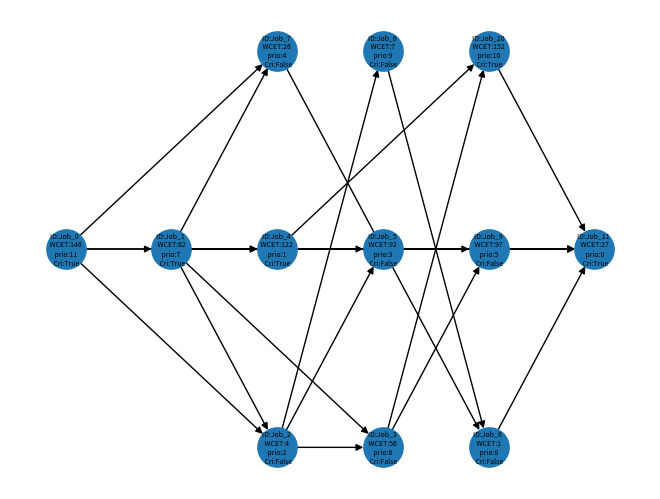

Write the Python code that produced this figure.
#!/usr/bin/python3
# -*- coding: utf-8 -*-

################################################################################
# Randomized DAG Generator
# Fang YJ
# Real-Time Systems Group
# Hunan University HNU
################################################################################
import math
from random import randint, random, uniform
import random as rand
import numpy as np
import networkx as nx
import matplotlib.pyplot as plt
# Class: DAG (Directed Acyclic Graph Task)
# Section_0: DAG 基本功能
# Section_1: DAG 随机生成函数
# Section_2: WCET 配置算法
# Section_3: 优先级 配置算法
# Section_4: 响应时间分析算法
# Section_5: DAG的关键参数分析
# Show DAG


class DAG:
    #####################################
    #   DAG 参数
    #####################################
    def __init__(self):
        # DAG Basic parameter
        self.name           = 'Tau_{null}'  # DAG save的名称
        self.DAG_ID         = '0'           # DAG的名称
        self.G              = nx.DiGraph()  # DAG:-networkX结构
        self.task_num       = 0             # DAG中节点（job）的数量
        self.Priority       = 1             # 越小等级越高
        self.Periodically   = 'APERIODIC'   # 'PERIODIC'：周期任务；'SPORADIC'：零星任务；'APERIODIC'：非周期任务(只运行一次)
        self.Real_Time      = 'HRT'         # 'HRT'：硬实时, 'SRT'：软实时, 'FRT'：固实时
        self.Cycle_Time     = 0             # 周期DAG的循环时间、零散DAG的最短时间间隔
        self.Deadline       = 0             # DAG的相对截止时间
        self.Start_Time     = 0             # 第一个DAG的到达时间（默认为0）

        # Generator input parameter
        self.parallelism    = 0             # 并行度
        self.Critical_path  = 0             # 关键路径长度

    #####################################
    #   Section_0: DAG 基本功能
    #####################################
    # #### 获取 DAG 中处于就绪态的节点 #### #
    def get_ready_node_list(self):
        return [x for x in self.G.nodes(data=True) if (x[1].get('state') == 'ready')]

    # #### 获取 DAG 的节点数量 #### #
    def get_node_num(self):
        return self.G.number_of_nodes()

    # #### Transitive reduction Function #### #
    #   param:  matrix: Adjacency Matrix
    #   return: A matrix that has been reduced in transitive
    def transitive_reduction_matrix(self):
        matrix = np.array(nx.adjacency_matrix(self.G).todense())
        row, columns = matrix.shape
        assert (row == self.task_num)
        assert (columns == self.task_num)
        print("matrix shape is ({0},{1})".format(row, columns))
        i_test = np.eye(self.task_num).astype(bool)
        i_matrix = matrix.astype(bool)
        D = np.power((i_matrix | i_test), self.task_num)  # (M | I)^n
        D = D.astype(bool) & (~i_test)
        TR = matrix & (~(np.dot(i_matrix, D)))  # Tr = T ∩ （-（T . D））
        return nx.DiGraph(TR)

    # #### 关键路径配置 #### #
    def critical_path_config(self):
        WCET = nx.get_node_attributes(self.G, 'WCET')
        for edge_x in self.G.edges(data=True):
            edge_x[2]['weight'] = WCET[edge_x[1]]
        node_list = nx.dag_longest_path(self.G, weight='weight')  # 关键路径
        for node_xx in self.G.nodes(data=True):
            if node_xx[0] in node_list:  # 判断是否在关键路径里
                node_xx[1]['critic'] = True
        # print('关键路径：{0}'.format(node_list))

    #####################################
    #   Section_1: DAG 随机生成函数
    #####################################
    def DAG_Generator(self, DAG_Generator_algorithm):
        if DAG_Generator_algorithm == "mine":
            self.gen_mine()
        elif DAG_Generator_algorithm == "GNM":
            self.gen_gnm(n=12, m=20)
            pass
        elif DAG_Generator_algorithm == "GNP":
            self.gen_gnp(n=12, p=0.2)       # 将所有前驱为0的和source连接，后继为0的和sink连接
        elif DAG_Generator_algorithm == "Layer_By_Layer":
            pass
        elif DAG_Generator_algorithm == "Fan_in_Fan_out":
            pass
        elif DAG_Generator_algorithm == "Random_Order":
            pass
        else:
            return False
        return 0

    # #### DAG generator mine 算法  #### #
    def gen_mine(self):
        assert (self.parallelism >= 1)
        assert (self.Critical_path >= 3)
        # 步骤一：initial a new graph G               # e.g. G = nx.DiGraph(Index=self.task_num)
        #   添加节点；确定rank的节点
        self_critical_path  = self.Critical_path    # 关键路径长度
        self_parallelism    = self.parallelism      # 图的并行度
        self_Node_num       = 0                     # DAG的节点数量
        self.G.add_node(0, Node_ID='souce', rank=0, critic=False, WCET=1, priority=1, state='blocked')  # 起始节点（1）；rank=0

        for x in range(1, self_critical_path - 1):
            m = randint(1, self_parallelism)        # 随机每层的节点数量（不能大于并行度）
            for y in range(1, m + 1):
                self_Node_num += 1
                self.G.add_node(self_Node_num, Node_ID='job{}'.format(self_Node_num), rank=x, critic=False, WCET=1, priority=1, state='blocked')
        self.G.add_node(self_Node_num + 1, Node_ID='sink', rank=self_critical_path - 1, critic=False, WCET=1, priority=1, state='blocked')
        self.task_num = self_Node_num + 2  # +2算上source和sink
        self.G.add_edge(0, 1)
        for x in range(1, self_critical_path - 1):  # 从第2层开始到倒数第二层
            ancestors_list      = [node_x for node_x in self.G.nodes(data=True) if (node_x[1].get('rank') <  x)]
            descendants_list    = [node_x for node_x in self.G.nodes(data=True) if (node_x[1].get('rank') >  x)]
            self_list           = [node_x for node_x in self.G.nodes(data=True) if (node_x[1].get('rank') == x)]
            successors_list     = [node_x for node_x in self.G.nodes(data=True) if (node_x[1].get('rank') == (x + 1))]
            for y in self_list:
                k1 = randint(1, len(ancestors_list))                    # 在祖先节点中随机几个节点作为前驱
                ancestors_group = rand.sample(ancestors_list, k1)
                k2 = randint(1, len(descendants_list))                  # 在后代节点中随机几个节点作为后继
                descendants_group = rand.sample(descendants_list, k2)
                for z in ancestors_group:
                    self.G.add_edge(z[0], y[0])
                for z in descendants_group:
                    self.G.add_edge(y[0], z[0])
            self.G.add_edge(self_list[0][0], successors_list[0][0])
        self.name = 'Tau_{:d}'.format(self.task_num)
        # self.G = nx.DiGraph(self.Matrix)                  # 邻接矩阵生成一个有向图netWorkX；属性全无；
        # ## transitive reduction 传递约简； ## #
        # lp = list(nx.DiGraph(self.transitive_reduction_matrix()).edges())     # 1.networkx包
        lp = list(nx.transitive_reduction(self.G).edges())                  # 2.networkx包
        self.G.clear_edges()
        self.G.add_edges_from(lp)
        # print(np.array(nx.adjacency_matrix(self.G).todense()))

    # #### DAG generator GNP 算法  #### #
    def gen_gnp(self, n, p):
        Temp_Matrix = np.zeros((n, n), dtype=bool)
        for x in range(1, n-1):
            for y in range(x+1, n-1):
                if random() < p:
                    Temp_Matrix[x][y] = True
        self.G = nx.from_numpy_matrix(np.array(Temp_Matrix), create_using=nx.DiGraph)
        while True:
            # self.G = nx.fast_gnp_random_graph(n=n, p=p, seed=None, directed=True)
            for x in self.G.nodes(data=True):
                x[1]['Node_ID']     = 'Job_{0}'.format(x[0])
                x[1]['rank']        = 0
                x[1]['critic']      = False
                x[1]['WCET']        = 1
                x[1]['priority']    = 1
                x[1]['state']       = 'blocked'
                # 无前驱节点的连接到0
                if len(list(self.G.predecessors(x[0]))) == 0:
                    if x[0] != 0:
                        self.G.add_edge(0, x[0])
                # 无前后继点的连接到n-1
                if len(list(self.G.successors(x[0]))) == 0:
                    if x[0] != n-1:
                        self.G.add_edge(x[0], n-1)
            if nx.is_directed_acyclic_graph(self.G):
                break
            else:
                print("GNP Failed")

    # #### DAG generator GNM 算法  #### #
    def gen_gnm(self, n, m):
        assert n * (n - 1) >= m >= n - 1
        All_edges_list = []
        for x in range(n):
            for y in range(x + 1, n):
                All_edges_list.append((x, y))
        Temp_edges_list = rand.sample(All_edges_list, m)
        self.G.add_edges_from(Temp_edges_list)
        for x in self.G.nodes(data=True):
            x[1]['Node_ID']     = 'Job_{0}'.format(x[0])
            x[1]['rank']        = 0
            x[1]['critic']      = False
            x[1]['WCET']        = 1
            x[1]['priority']    = 1
            x[1]['state']       = 'blocked'
            if (len(list(self.G.predecessors(x[0]))) == 0) and (x[0] != 0):
                self.G.add_edge(0, x[0])
            if (len(list(self.G.successors(x[0]))) == 0) and (x[0] != n-1):
                self.G.add_edge(x[0], n-1)
        assert nx.is_directed_acyclic_graph(self.G)

    # #### DAG generator Layer_By_Layer 算法  #### #
    def gen_layer_by_layer(self, n, m):
        pass

    # #### DAG generator Fan_in_Fan_out 算法  #### #
    def gen_fan_in_fan_out(self, n, m):
        pass

    # #### DAG generator Random_Order 算法  #### #
    def gen_random_order(self, n, m):
        pass

    #####################################
    #   Section_2: WCET 配置算法 #
    #   参数a： 均匀分布的最小值、高斯分布的均值
    #   参数b： 均匀分布的最大值、高斯分布的方差
    #####################################
    def WCET_Config(self, WCET_Config_type, a, b):
        # 方式1（均匀分布）：在区间[a, b]中均匀分布方式生成 WCET
        if WCET_Config_type == "random":
            for x in self.G.nodes(data=True):
                x[1]['WCET'] = math.ceil(np.random.uniform(a, b))
                # x[1]['WCET'] = rand.randint(a, b)
            # [x for x in self.G.nodes(data=True) if (x[1].get('state') == 'ready')]

        # 方式2（正态分布）：以loc=a为均值，以scale=b为方差 # size:输出形式 / 维度
        elif WCET_Config_type == "normal":
            for x in self.G.nodes(data=True):
                while True:
                    x[1]['WCET'] = math.ceil(np.random.normal(loc=a, scale=b, size=None))
                    if x[1]['WCET'] > 0:
                        break

        # 方式3（高斯分布，gauss）以均值为mu=a，标准偏差为sigma=b的方式生成 WCET
        elif WCET_Config_type == "gauss":
            for x in self.G.nodes(data=True):
                while True:
                    x[1]['WCET'] = math.ceil(rand.gauss(a, b))
                    if x[1]['WCET'] > 0:
                        break
        else:
            pass

    #####################################
    #   Section_3: 优先级 配置算法 #
    #####################################
    def Priority_Config(self, Priority_Config_type):
        if Priority_Config_type == "random":
            self.priority_random_config()
        elif Priority_Config_type == "Zhao":
            self.priority_Zhao_config()
        elif Priority_Config_type == "He2019":
            self.priority_He2019_config()
        elif Priority_Config_type == "He2021":
            self.priority_He2021_config()
        elif Priority_Config_type == "Chen":
            self.priority_Chen_config()
        elif Priority_Config_type == "Mine":
            self.priority_Mine_config()
        else:
            print("priority config error!\n")

    def priority_random_config(self):
        priority_random_list = list(range(0, self.G.number_of_nodes()))
        np.random.shuffle(priority_random_list)
        for x in self.G.nodes(data=True):
            x[1]['priority'] = priority_random_list.pop()

    def priority_Zhao_config(self):
        pass

    def priority_He2019_config(self):
        pass

    def priority_He2021_config(self):
        pass

    def priority_Chen_config(self):
        pass

    def priority_Mine_config(self):
        pass

    #####################################
    #   Section_4: 响应时间分析算法#
    #####################################
    def Response_Time_analysis(self, RTA_Type, core_num):
        if RTA_Type == "non-preemptive":
            return self.rta_basics_non_preemptive(core_num)
        elif RTA_Type == "preemptive":
            return self.rta_basics_preemptive(core_num)
        else:
            print("RTA_Type input error!")

    def rta_basics_non_preemptive(self, core_num):
        node_list = list(self.G.nodes())
        paths = list(nx.all_simple_paths(self.G, node_list[0], node_list[-1]))

        interference_node_list = []
        ret_path_and_rta = [0, 0, 0, [], []]
        for x in paths:
            temp_interference_node_list = []
            temp_path_weight = 0
            for y in x:
                temp_all_node = self.G.nodes(data=True)
                temp_ance = list(nx.ancestors(self.G, y))
                temp_desc = list(nx.descendants(self.G, y))
                temp_self = x
                sub_node = self.G.node[y]
                for z in temp_all_node:
                    if (z[0] not in temp_ance) and (z[0] not in temp_desc) and (z[0] not in temp_self):  # 判断z是否是干扰节点
                        if z[1]['priority'] < sub_node.get('priority'):             # 判断此z的优先级是否大于y
                            if z not in temp_interference_node_list:            # 判断此z是否已经加入
                                temp_interference_node_list.append(z)
                temp_path_weight += sub_node.get('WCET')
                # 每个节点的非前驱和非后继节点
            temp_inter_weight = 0
            for y in temp_interference_node_list:
                temp_inter_weight += y[1]['WCET']
            interference_node_list.append(temp_interference_node_list)
            temp_rta = temp_path_weight + temp_inter_weight/core_num
            # 计算此路径的RTA
            # ret_path_and_rta.append((temp_rta, temp_path_weight, temp_inter_weight, x, temp_interference_node_list))
            if temp_rta > ret_path_and_rta[0]:
                ret_path_and_rta[0] = temp_rta
                ret_path_and_rta[1] = temp_path_weight
                ret_path_and_rta[2] = temp_inter_weight
                ret_path_and_rta[3] = x
                ret_path_and_rta[4] = temp_interference_node_list
        return math.ceil(ret_path_and_rta[0])

    def rta_basics_preemptive(self, core_num):
        node_list = list(self.G.nodes())
        paths = list(nx.all_simple_paths(self.G, node_list[0], node_list[-1]))

        interference_node_list = []
        ret_path_and_rta = [0, 0, 0, [], []]
        for x in paths:
            temp_interference_node_list = []
            reserve_node_list = {}
            temp_path_weight = 0
            temp_WCET = []
            for y in x:
                temp_all_node = self.G.nodes(data=True)
                temp_ance = list(nx.ancestors(self.G, y))
                temp_desc = list(nx.descendants(self.G, y))
                temp_self = x
                sub_node = self.G.nodes[y]
                temp_path_weight += sub_node.get('WCET')
                temp_WCET.append(sub_node.get('WCET'))
                for z in temp_all_node:
                    if (z[0] not in temp_ance) and (z[0] not in temp_desc) and (z[0] not in temp_self):  # 判断z是否是干扰节点
                        if z[1]['priority'] < sub_node.get('priority'):   # 判断此z的优先级是否大于y
                            if z not in temp_interference_node_list:            # 判断此z是否已经加入
                                temp_interference_node_list.append(z)
                        else:
                            reserve_node_list[z[0]] = z[1]['WCET']
            t_reserve_list = sorted(reserve_node_list.items(), key=lambda x: x[1])
            add_reserve = 0
            for y in range(0, min(core_num, len(t_reserve_list))):
                add_reserve += t_reserve_list[y][1]
            temp_inter_weight = 0
            for y in temp_interference_node_list:
                temp_inter_weight += y[1]['WCET']
            interference_node_list.append(temp_interference_node_list)
            temp_rta = temp_path_weight + (temp_inter_weight+add_reserve)/core_num
            # 计算此路径的RTA
            if temp_rta > ret_path_and_rta[0]:
                ret_path_and_rta[0] = temp_rta
                ret_path_and_rta[1] = temp_path_weight
                ret_path_and_rta[2] = temp_inter_weight
                ret_path_and_rta[3] = x
                ret_path_and_rta[4] = temp_interference_node_list
        return math.ceil(ret_path_and_rta[0])

    #####################################
    #   Section_5: DAG的关键参数分析
    #####################################
    def dag_param_critical_update(self):
        # #### 0.DAG检测及基本参数 #### #
        assert format(nx.is_directed_acyclic_graph(self.G))      # 检测是否是有向无环图
        print("DAG_ID:", self.DAG_ID)  # 1.打印DAG的ID
        print('DAG中的节点数量：{0}'.format(self.G.number_of_nodes()))
        print('DAG中的边的数量：{0}'.format(self.G.number_of_edges()))
        # 打印DAG各节点和边的信息 true详细，false表示简洁
        print(self.G.nodes.data(data=False))
        print(self.G.edges.data(data=False))

        #####################################
        #   section1. 获取DAG的结构相关参数
        #####################################
        # #### 1.关键路径 #### #
        node_list = nx.dag_longest_path(self.G, weight='weight')  # 关键路径
        print('关键路径：{0}'.format(node_list))

        # #### 2.最短路径 #### #
        shortest_path = list(nx.all_shortest_paths(self.G, 0, self.G.number_of_nodes() - 1, weight='weight'))
        print('DAG的最短路径{0}条：'.format(len(shortest_path)))
        [print(path) for path in shortest_path]

        # #### 3.获取拓扑分层 shape #### #
        # 3.1 正向shape
        rank_list = [sorted(generation) for generation in nx.topological_generations(self.G)]
        rank_num_list = [len(x) for x in rank_list]
        print('拓扑分层：{0}'.format(rank_list))
        print('拓扑分层节点数量分布：{0}'.format(rank_num_list))
        print("最大shape:{0}、最小shape:{1}、平均shape:{2:2f}、shape标准差:{3:2f}".format(
            max(rank_num_list), min(rank_num_list), np.mean(rank_num_list), np.std(rank_num_list)))
        # 3.2 反向shape
        re_rank_list = [sorted(generation) for generation in nx.topological_generations(nx.DiGraph.reverse(self.G))]
        re_rank_list.reverse()
        re_rank_num_list = [len(x) for x in re_rank_list]
        print('反向拓扑分层：{0}'.format(re_rank_list))
        print('反向拓扑分层节点数量分布：{0}'.format(re_rank_num_list))
        print("最大re_shape:{0}、最小re_shape:{1}、平均re_shape:{2:2f}、re_shape标准差:{3:2f}".format(
            max(re_rank_num_list), min(re_rank_num_list), np.mean(re_rank_num_list), np.std(re_rank_num_list)))

        # #### 4.DAG并行度数据更新 #### #
        self.parallelism = max([len(rank_x) for rank_x in rank_list])
        print('DAG的并行度：{0}'.format(self.parallelism))

        # #### 5.antichains #### #
        print("anti-chains", list(nx.antichains(self.G, topo_order=None)))  # 从DAG中生成antichains；

        # #### 6.degree #### #
        degree_list = [nx.degree(self.G, self_node[0]) for self_node in self.G.nodes(data=True)]
        degree_in_list = [self.G.in_degree(self_node[0]) for self_node in self.G.nodes(data=True)]
        degree_out_list = [self.G.out_degree(self_node[0]) for self_node in self.G.nodes(data=True)]
        print("最大度:{0}、最小度:{1}、平均度{2:2f}、度标准差{3:2f}".format(
            max(degree_list), min(degree_list), np.mean(degree_list), np.std(degree_list)))
        print("最大入度:{0}、最小入度:{1}、平均入度{2:2f}、入度标准差{3:2f}".format(
            max(degree_in_list), min(degree_in_list), np.mean(degree_in_list), np.std(degree_in_list)))
        print("最大出度:{0}、最小出度:{1}、平均出度{2:2f}、出度标准差{3:2f}".format(
            max(degree_out_list), min(degree_out_list), np.mean(degree_out_list), np.std(degree_out_list)))

        # #### 7.DAG的稠密度 Density  #### #
        Dag_density = (2 * self.G.number_of_edges()) / (self.G.number_of_nodes() * (self.G.number_of_nodes()-1))
        print("稠密度：{0:2f}".format(Dag_density))

        #####################################
        #   section2. 获取DAG的时间相关参数
        #####################################
        # #### 1.DAG最差执行时间list  #### #
        WCET_list = [x[1]['WCET'] for x in self.G.nodes.data(data=True)]
        print("WCET_list：{0}".format(WCET_list))
        print("WCET的顺序执行时间：{0}, WCET的均值：{1:2f}, WCET的标准差：{2:2f}".format(
            np.sum(WCET_list), np.mean(WCET_list), np.std(WCET_list)))

    def node_property(self, node_number):
        # for node_x in self.G.nodes(data=True):
        node_x = self.G.node[node_number]
        assert (node_number == node_x[0])
        print("node_id", node_x[0], node_number)
        print("node_Node_ID", node_x[1].get('Node_ID'))
        print("node_rank", node_x[1].get('rank'))
        print("node_critic", node_x[1].get('critic'))
        # self.G.node[0]['critic'] == True

    def dag_param_critical_update_other(self):
        print('节点的拓扑排序:{}'.format(list(nx.topological_sort(self.G))))
        print('边的拓扑排序:{}'.format(list(nx.topological_sort(nx.line_graph(self.G)))))
        """搜索最低共同祖先（DAGs）的算法."""
        # lcas: 元组((u, v), lca)的生成器，其中'u'和'v'是对儿中节点，lca是他们的最低共同祖先，但要求必须需是树！！！
        print("all_pairs_lowest_common_ancestor:")
        for x in list(nx.all_pairs_lowest_common_ancestor(self.G)):
            print(x)
        """Find the k-cores of a graph."""
        print("每个vertex的core数:", nx.core_number(self.G))                   # Returns the core number for each vertex.
        # k-core是包含k度(degree k)或k度(degree k)以上节点的最大子图。
        print("图G的k-core:", nx.k_core(self.G).edges(data=True))             # Returns the k-core of G.
        # k-shell是由core数为k的节点生成的子图，即，节点在nodes in the k-core中且不在(k+1)-core中.
        print("图G的k_shell:", nx.k_shell(self.G).edges(data=True))           # Returns the k-shell of G.
        # k-crust是带有k-core删除的边的图G(去掉边后的孤立节点也一并去掉)。
        print("图G的k_crust:", nx.k_crust(self.G).edges(data=True))           # Returns the k-crust of G.
        # k-corona是k-core中节点的子图，这些节点在k核中正好有k个邻居。
        print("图G的k_corona:", nx.k_corona(self.G, None).edges(data=True))   # Returns the k-corona of G.
        """Routines to find the boundary of a set of nodes."""
        print("edge_boundary:", list(nx.edge_boundary(self.G, [1])))
        print("node_boundary:", list(nx.node_boundary(self.G, [1])))
        """Flow Hierarchy."""   # 返回有向网络的流层次结构(恒为1.0不知道为什么？)。
        # print("flow_hierarchy:", nx.flow_hierarchy(self.G, weight='weight'))
        """用于计算和验证规则图(regular graphs)的功能 """
        # 定义（regular graph）：图中每个节点都有相同的度。regular有向图是指每个顶点的入度和出度相等的图。
        print("图是否是规则图:", nx.is_regular(self.G))   # 判断图G是否是规则图.
        # 定义（k-regular graph）：每个节点都具有k度，a graph where each vertex has degree k.不支持有向图；is_k_regular # 检测是否图G是一个k-regular图
        """图结构的Hubs（中心）以及authorities（权限）分析."""
        print("节点的HITS hubs和authorities值:\n", nx.hits(self.G))  # h,a=hits(G)返回节点的HITS hubs和authorities值.
        print("authority矩阵:\n", nx.authority_matrix(self.G))      # 返回HITS authority矩阵.
        print("hub矩阵:\n", nx.hub_matrix(self.G))                  # 返回HITS hub矩阵.
        """图结构的PageRank分析."""
        # print("pagerank:\n", nx.pagerank(self.G))                  # 返回图中节点的PageRank.
        # print("google矩阵:\n", nx.google_matrix(self.G))            # 返回图的google矩阵
        # print("pagerank_numpy:\n", nx.pagerank_numpy(self.G))      # 返回图中节点的PageRank。
        # print("pagerank_scipy:\n", nx.pagerank_scipy(self.G))      # 返回图中节点的PageRank。
        """宽度优先搜索(BFS)图节点的基本算法"""
        print("BFS_edges:\n", list(nx.bfs_edges(self.G, 0)))       # 从source开始的宽度优先搜索中对边进行迭代。
        print("edge_bfs:\n", list(nx.edge_bfs(self.G, source=0)))  # 一种直接的在图G中边的宽度优先搜索, 起始于`source`.
        print("BFS_tree:\n", list(nx.bfs_tree(self.G, 0)))         # 返回一个从source开始的宽度优先搜索构造的面向方向的树。
        print("BFS_predecessors:\n", list(nx.bfs_predecessors(self.G, 0)))  # 从source中返回宽度优先搜索(BFS)的前驱的迭代器。
        print("BFS_successors:\n", list(nx.bfs_successors(self.G, 0)))      # 从source中返回宽度优先搜索(BFS)的后继的迭代器。
        # 返回“G”中距“source”固定“distance”的所有节点。
        print("descendants_at_distance:\n", list(nx.descendants_at_distance(self.G, 0, self.Critical_path - 2)))
        """深度优先搜索(DFS)图节点的基本算法"""
        print("Dfs_edges:\n", list(nx.dfs_edges(self.G, source=0)))    # 从source开始的深度优先搜索(DFS)中对边进行迭代。
        print("edge_dfs:\n", list(nx.edge_dfs(self.G, source=0)))      # 一种直接的在图G中边的深度优先搜索, 起始于`source`.
        print("dfs_tree:\n", list(nx.dfs_tree(self.G, source=0)))      # 返回基于深度优先搜索的树。
        print("dfs_predecessors:\n", list(nx.dfs_predecessors(self.G, source=0)))        # 返回在source中深度优先搜索中的前驱的字典。
        print("dfs_successors:\n", list(nx.dfs_successors(self.G, source=0)))            # 返回在source中深度优先搜索中的后继的字典。
        print("dfs_postorder_nodes:\n", list(nx.dfs_postorder_nodes(self.G, source=0)))  # 从source开始，以深度优先搜索后排序的方式生成节点。
        print("dfs_labeled_edges:\n", list(nx.dfs_labeled_edges(self.G, source=0)))      # 在按类型标记的深度优先搜索(DFS)中迭代边。
        """用于识别孤立(零度)节点的函数"""
        print("isolates:\n", list(nx.isolates(self.G)))  # 判断是否有孤立节点，图中孤立节点的迭代器
        print("number_of_isolates:\n", nx.number_of_isolates(self.G))  # 返回图中鼓励节点的数量
        # #### 6.Dominance algorithms #### #
        print("直接支配节点:", nx.immediate_dominators(self.G, 0))  # 返回有向图中所有节点的直接支配节点。
        print("直接支配边界:", nx.dominance_frontiers(self.G, 0))  # 返回有向图中所有节点的支配边界。

        # pp1 = nx.dag_to_branching(self.G)
        # sources = defaultdict(set)
        # for v, source in pp1.nodes(data="source"):
        #     sources[source].add(v)
        # print("sources", sources)
        # """Algorithms to calculate reciprocity in a directed graph."""
        # print("reciprocity:", nx.reciprocity(self.G))  # 计算有向图中的互反性（reciprocity）,DAG不允许自反！！！。
        # print("overall_reciprocity:", nx.overall_reciprocity(self.G))  #计算全图的自反性

    #########################################
    #   Show DAG
    #   DAG graph_node_position_determine
    #########################################
    def graph_node_position_determine(self):
        n_pos           = {}
        n_map           = {}
        rank_list = [sorted(generation) for generation in nx.topological_generations(self.G)]
        for z1 in range(0, len(rank_list)):
            for z2 in range(0, len(rank_list[z1])):
                node_ID = rank_list[z1][z2]
                sub_node = self.G.nodes[node_ID]
                n_pos[node_ID] = [(z1 + 0.5) * 120 / len(rank_list), (z2 + 0.5) * 120 / len(rank_list[z1])]
                n_map[node_ID] = "ID:{0} \n WCET:{1} \n prio:{2} \n Cri:{3}".format(
                    sub_node.get('Node_ID'), sub_node.get('WCET'), sub_node.get('priority'), sub_node.get('critic'))
        nx.draw(self.G, n_pos, node_size=800, with_labels=True, labels=n_map, font_size=5, font_color='k')


if __name__ == "__main__":
    ##############################
    # （0）DAG初始化
    ##############################
    # Parallelism = input("请输入DAG的并行度：")
    # print("你输入的内容是: ", Parallelism)
    # Critical_path = input("请输入DAG的关键路径长度：")
    # print("你输入的内容是: ", Critical_path)
    plt.figure()            # (figsize=(100.0, 100.0))
    # plt.subplot(211)
    G = DAG()               # 初始化DAG

    ##############################
    # （1）手动生成DAG
    ##############################
    # G.user_defined_dag()

    ##############################
    # （2）随机生成DAG参数初始化
    # step0. DAG初始化
    ##############################
    G.DAG_ID = "DAG_{0}".format("4_6")  # 配置DAG的ID
    G.Priority = 1                      # 配置DAG的优先级
    G.parallelism = 4                   # 输入并行度 int(Parallelism)
    G.Critical_path = 6                 # 输入关键路径长度 int(Critical_path)

    ##############################
    # step1. DAG结构生成
    ##############################
    G.DAG_Generator("GNM")  # "GNP"、"mine"、"GNM"

    ##############################
    # step2. DAG WCET配置；
    ##############################
    G.WCET_Config("gauss", 10, 100)  # gauss # random # normal

    ##############################
    # step3. DAG 优先级配置；
    ##############################
    G.Priority_Config("random")

    ##############################
    # step4. DAG 关键路径配置；
    ##############################
    G.critical_path_config()

    ##############################
    # step5. DAG节点位置确定
    ##############################
    G.graph_node_position_determine()

    ##############################
    # step6. DAG的响应时间分析测试
    ##############################
    core_num = 3
    NP_RTA = G.Response_Time_analysis("non-preemptive", core_num)
    P_RTA = G.Response_Time_analysis("preemptive", core_num)
    print("DAG在core数为{0}的平台下，可抢占模式的响应时间为：{1}、不可抢占模式的响应时间为:{2}".format(
        core_num, NP_RTA, P_RTA))

    ############################
    # #### DAG 关键数据分析；#### #
    ############################
    G.dag_param_critical_update()       # 关键数据分析

    ##########################
    #          画图          #
    ##########################
    plt.xlabel('crirical={}'.format(G.Critical_path))
    plt.ylabel('param={}'.format(G.parallelism))
    plt.show()
    # G.save(basefolder="data/")
